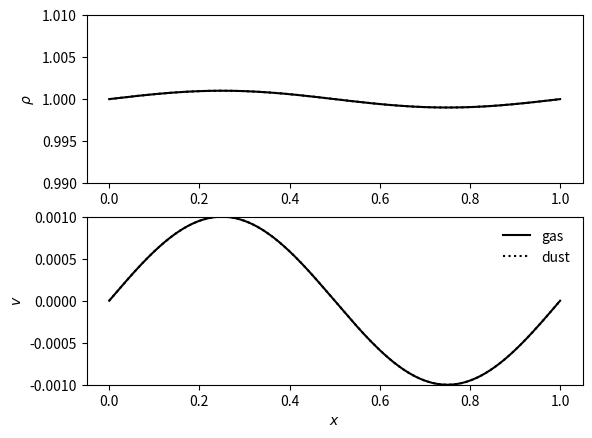

Write Python code to recreate this figure.
import numpy as np
from scipy.integrate import ode

class _DustyWaveSolution(object):
    def __init__(self, t, k,
                 rho_g, rho_d, drho_g, drho_d, v_g, v_d):
        self._t = t
        self._k = k
        self._rho_g = rho_g
        self._rho_d = rho_d
        self._drho_g = drho_g
        self._drho_d = drho_d
        self._v_g = v_g
        self._v_d = v_d


    def v_gas(self, x):
        return (self._v_g * np.exp(1j*self._k*x)).real
    def v_dust(self, x):
        return (self._v_d * np.exp(1j*self._k*x)).real

    def rho_gas(self, x):
        return (self._rho_g + self._drho_g * np.exp(1j*self._k*x)).real
    def rho_dust(self, x):
        return (self._rho_d + self._drho_d * np.exp(1j*self._k*x)).real

    @property
    def time(self):
        return self._t

class DustyWaveSolver(object):

    def __init__(self, rho_g=1., rho_d=1., cs=1., K=1., delta=1e-3,
                 wavelength=1., feedback=True):

        self.rho_g = rho_g
        self.rho_d = rho_d
        self.cs = cs
        self.K = K
        self.delta = delta
        self.wavelength=wavelength
        self.feedback=feedback

    def _solve_system(self, times):
        '''Solve the dusty-wave problem up to specified times'''
        k = 2*np.pi / self.wavelength
        cs2 = self.cs**2

        ts_inv = self.K * self.cs * self.rho_g
        if self.feedback:
            Kg = (self.rho_d/self.rho_g) * ts_inv
            Kd = ts_inv
        else:
            Kg = 0
            Kd = ts_inv

        def f(t, y,_=None):
            drho_g, v_g = y[:2]
            drho_d, v_d = y[2:]
            
            dydt = np.empty([4], dtype='c8')
            dydt[0] = - 1j*k*self.rho_g * v_g
            dydt[2] = - 1j*k*self.rho_d * v_d
            dydt[1] = - Kg*(v_g - v_d) - 1j*k*drho_g * cs2
            dydt[3] =   Kd*(v_g - v_d)
            
            return dydt

        _jac = np.zeros([4,4], dtype='c8')
        _jac[0,1] = -1j*k*self.rho_g 
        _jac[2,3] = -1j*k*self.rho_d
        _jac[1,:] = [-1j*k * cs2, -Kg, 0,  Kg]
        _jac[3,:] = [0          ,  Kd, 0, -Kd]
        def jac(t, y,_=None):
            return _jac

        # Do the right going part of the wave (we can get the left going wave
        # for free by taking the real part).
        e = -1j * self.delta
        IC = np.array([self.rho_g*e, self.cs*e, 
                       self.rho_d*e, self.cs*e], dtype='c8')
        integ = ode(f, jac).set_integrator('zvode', method='bdf', 
                                           rtol=1e-12,atol=1e-12,nsteps=10000)
        integ.set_initial_value(IC, 0).set_f_params(None).set_jac_params(None)

        sol = []
        for ti in times:
            if ti > integ.t: integ.integrate(ti)
            sol.append(integ.y)
            if not integ.successful(): raise RuntimeError('Integ failed')

        return np.array(sol)
    

    def __call__(self, time):
        '''Solve the dustwave problem at a given time or list of times'''
        try:
            iter(time)
        except TypeError:
            time = [time,]
        time = sorted(time)
        sol = self._solve_system(list(time))

        def _create_solution(t, drho_g, v_g, drho_d, v_d):
            return _DustyWaveSolution(t, 2*np.pi/self.wavelength,
                                      self.rho_g, self.rho_d,
                                      drho_g, drho_d, v_g, v_d)

        sol = [_create_solution(t, *s) for t, s in zip(time,sol)]
        if len(sol) == 1:
            return sol[0]
        else:
            return sol


if __name__ == "__main__":
    import matplotlib.pyplot as plt
    import matplotlib.animation as animation
    
    dw = DustyWaveSolver()
    
    N = 101
    times = np.linspace(0, 5, N)
    x     = np.linspace(0, 1, 1001)
    
    sol = dw(times)

    f, ax = plt.subplots(2,1)
    l1, = ax[0].plot(x, sol[0].rho_gas(x),  'k-')     
    l2, = ax[0].plot(x, sol[0].rho_dust(x), 'k:')
    l3, = ax[1].plot(x, sol[0].v_gas(x),  'k-', label='gas') 
    l4, = ax[1].plot(x, sol[0].v_dust(x), 'k:', label='dust')
    plt.legend(frameon=False)


    ax[0].set_ylabel(r'$\rho$')
    ax[0].set_ylim(0.99,1.01)

    ax[1].set_xlabel(r'$x$')
    ax[1].set_ylabel(r'$v$')
    ax[1].set_ylim(-0.001,0.001)

    def animate(i):
        l1.set_ydata(sol[i].rho_gas(x))
        l2.set_ydata(sol[i].rho_dust(x))
        l3.set_ydata(sol[i].v_gas(x))
        l4.set_ydata(sol[i].v_dust(x))
        return l1,l2,l3,l4

    def init():
        return l1,l2,l3,l4

    ani = animation.FuncAnimation(f, animate, np.arange(0, N), 
                                  interval=100, repeat_delay=200, blit=True)


    plt.show()
    
